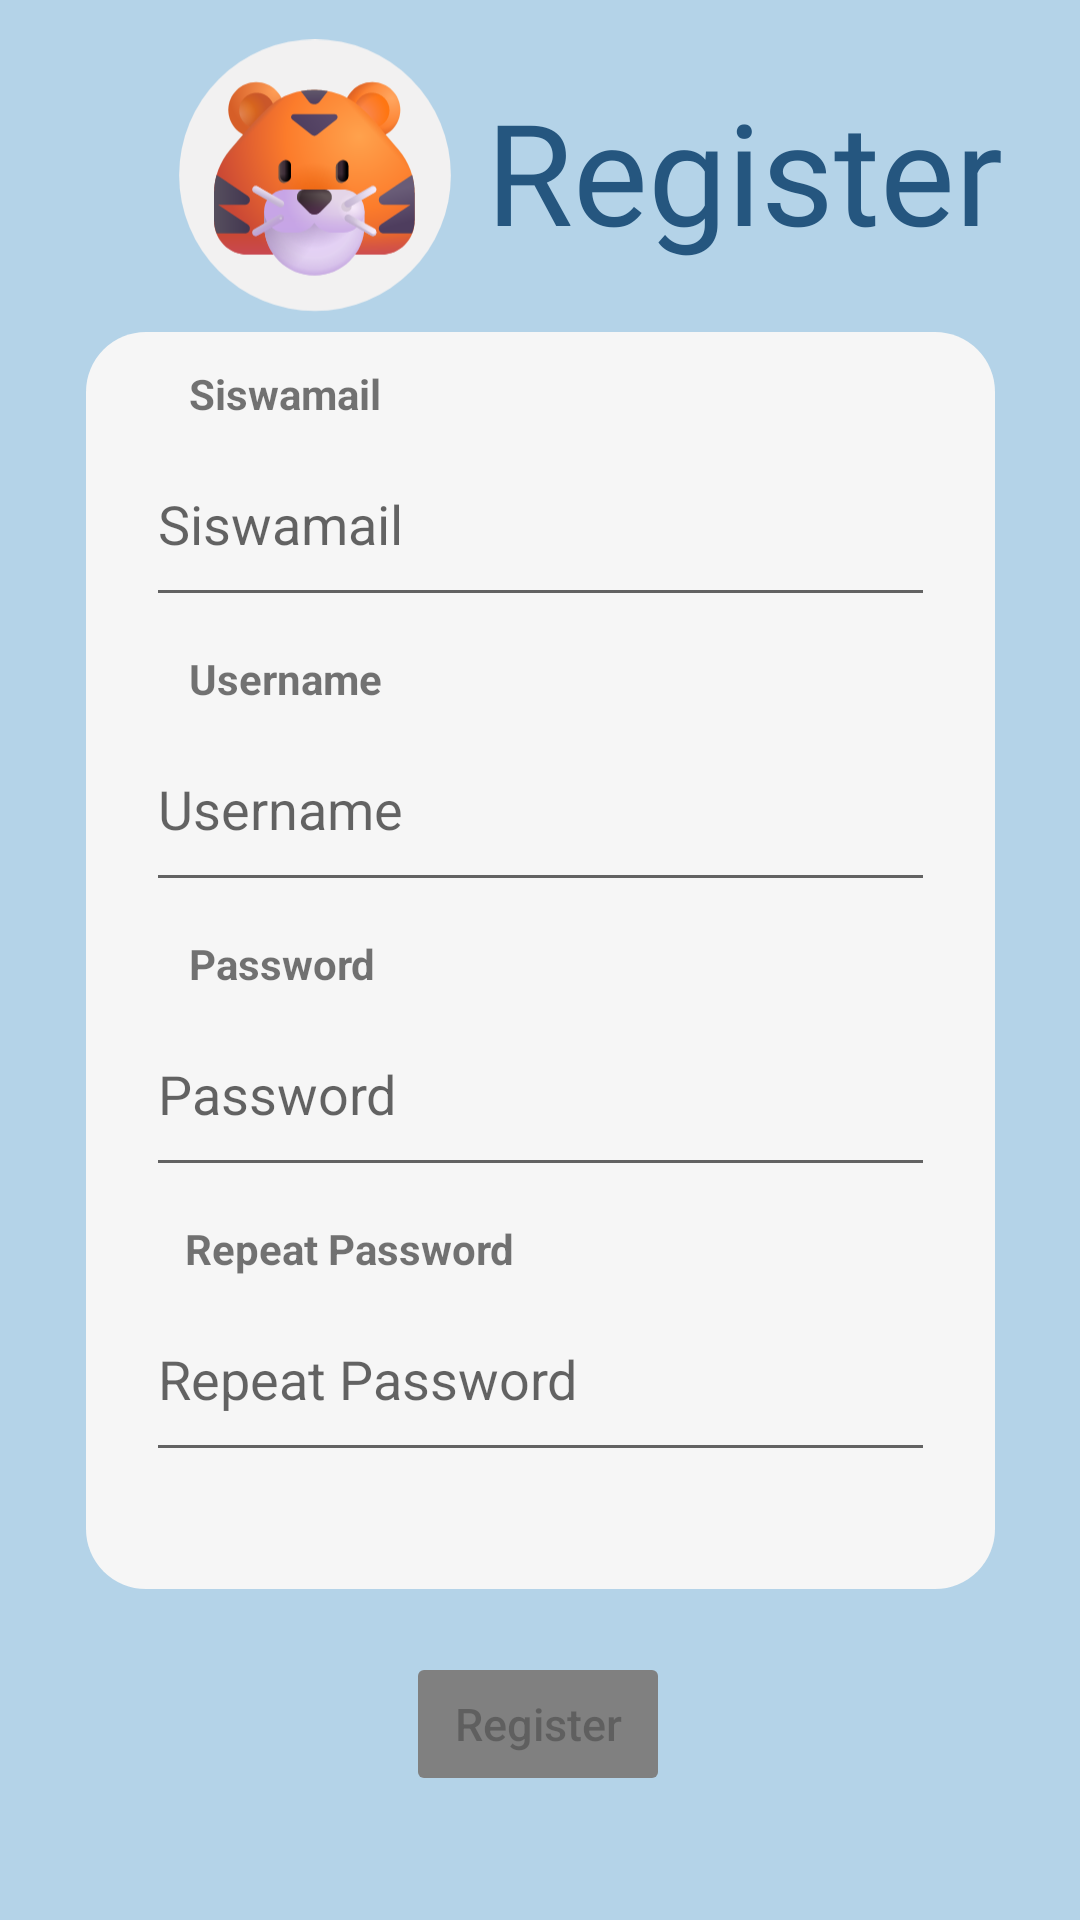

Produce the Android XML layout that renders to this screen, including the resource entries it uses.
<!-- AndroidManifest.xml: application theme Theme.UMFs -->
<!-- res/layout/activity_register.xml -->
<?xml version="1.0" encoding="utf-8"?>
<androidx.constraintlayout.widget.ConstraintLayout xmlns:android="http://schemas.android.com/apk/res/android"
    xmlns:app="http://schemas.android.com/apk/res-auto"
    xmlns:tools="http://schemas.android.com/tools"
    android:layout_width="match_parent"
    android:layout_height="match_parent"
    android:background="#B4D3E8"
    tools:context=".RegisterActivity">

    <ImageView
        android:id="@+id/IVWhiteRectangle"
        android:layout_width="303dp"
        android:layout_height="419dp"
        app:layout_constraintBottom_toBottomOf="parent"
        app:layout_constraintEnd_toEndOf="parent"
        app:layout_constraintStart_toStartOf="parent"
        app:layout_constraintTop_toTopOf="parent"
        app:srcCompat="@drawable/text_box_edit" />

    <EditText
        android:id="@+id/ETRegisterUsername"
        android:layout_width="263dp"
        android:layout_height="65dp"
        android:layout_marginTop="30dp"
        android:ems="10"
        android:hint="Username"
        android:inputType="textPersonName"
        app:layout_constraintEnd_toEndOf="parent"
        app:layout_constraintStart_toStartOf="parent"
        app:layout_constraintTop_toBottomOf="@+id/ETSiswamail" />

    <EditText
        android:id="@+id/ETSiswamail"
        android:layout_width="263dp"
        android:layout_height="65dp"
        android:layout_marginTop="30dp"
        android:ems="10"
        android:hint="Siswamail"
        android:inputType="textPersonName"
        app:layout_constraintEnd_toEndOf="parent"
        app:layout_constraintStart_toStartOf="parent"
        app:layout_constraintTop_toTopOf="@+id/IVWhiteRectangle" />

    <EditText
        android:id="@+id/ETRegisterPassword"
        android:layout_width="263dp"
        android:layout_height="65dp"
        android:layout_marginTop="30dp"
        android:ems="10"
        android:hint="Password"
        android:inputType="textPassword"
        app:layout_constraintEnd_toEndOf="parent"
        app:layout_constraintStart_toStartOf="parent"
        app:layout_constraintTop_toBottomOf="@+id/ETRegisterUsername" />

    <EditText
        android:id="@+id/ETRepeatPassword"
        android:layout_width="263dp"
        android:layout_height="65dp"
        android:layout_marginTop="30dp"
        android:ems="10"
        android:hint="Repeat Password"
        android:inputType="textPassword"
        app:layout_constraintEnd_toEndOf="parent"
        app:layout_constraintStart_toStartOf="parent"
        app:layout_constraintTop_toBottomOf="@+id/ETRegisterPassword" />

    <Button
        android:id="@+id/BTGoToRegister"
        android:layout_width="wrap_content"
        android:layout_height="wrap_content"
        android:layout_marginTop="60dp"
        android:backgroundTint="@color/button_bg_color"
        android:enabled="false"
        android:letterSpacing="0"
        android:text="Register"
        android:textAllCaps="false"
        android:textSize="15dp"
        app:layout_constraintEnd_toEndOf="parent"
        app:layout_constraintHorizontal_bias="0.498"
        app:layout_constraintStart_toStartOf="parent"
        app:layout_constraintTop_toBottomOf="@+id/ETRepeatPassword" />

    <TextView
        android:id="@+id/TVTitleRegister"
        android:layout_width="wrap_content"
        android:layout_height="wrap_content"
        android:layout_marginStart="8dp"
        android:layout_marginBottom="10dp"
        android:fontFamily="@font/calistoga"
        android:text="Register"
        android:textColor="#25567F"
        android:textSize="47sp"
        app:layout_constraintBottom_toBottomOf="@+id/IVLogo"
        app:layout_constraintStart_toEndOf="@+id/IVLogo"
        app:layout_constraintTop_toTopOf="@+id/IVLogo" />

    <ImageView
        android:id="@+id/IVLogo"
        android:layout_width="98dp"
        android:layout_height="108dp"
        android:layout_marginStart="56dp"
        android:layout_marginTop="28dp"
        android:contentDescription="Logo of UMFs : A Cute Tiger"
        app:layout_constraintBottom_toTopOf="@+id/IVWhiteRectangle"
        app:layout_constraintStart_toStartOf="parent"
        app:layout_constraintTop_toTopOf="parent"
        app:layout_constraintVertical_bias="0.8"
        app:srcCompat="@drawable/group_10" />

    <TextView
        android:id="@+id/TVSiswamail"
        android:layout_width="wrap_content"
        android:layout_height="wrap_content"
        android:text="Siswamail"
        android:textStyle="bold"
        app:layout_constraintBottom_toTopOf="@+id/ETSiswamail"
        app:layout_constraintEnd_toEndOf="parent"
        app:layout_constraintHorizontal_bias="0.213"
        app:layout_constraintStart_toStartOf="parent" />

    <TextView
        android:id="@+id/TVUsername"
        android:layout_width="wrap_content"
        android:layout_height="wrap_content"
        android:text="Username"
        android:textStyle="bold"
        app:layout_constraintBottom_toTopOf="@+id/ETRegisterUsername"
        app:layout_constraintEnd_toEndOf="parent"
        app:layout_constraintHorizontal_bias="0.213"
        app:layout_constraintStart_toStartOf="parent" />

    <TextView
        android:id="@+id/TVPassword"
        android:layout_width="wrap_content"
        android:layout_height="wrap_content"
        android:text="Password"
        android:textStyle="bold"
        app:layout_constraintBottom_toTopOf="@+id/ETRegisterPassword"
        app:layout_constraintEnd_toEndOf="parent"
        app:layout_constraintHorizontal_bias="0.212"
        app:layout_constraintStart_toStartOf="parent" />

    <TextView
        android:id="@+id/TVRepeatPassword"
        android:layout_width="wrap_content"
        android:layout_height="wrap_content"
        android:text="Repeat Password"
        android:textStyle="bold"
        app:layout_constraintBottom_toTopOf="@+id/ETRepeatPassword"
        app:layout_constraintEnd_toEndOf="parent"
        app:layout_constraintHorizontal_bias="0.246"
        app:layout_constraintStart_toStartOf="parent" />

</androidx.constraintlayout.widget.ConstraintLayout>
<!-- resources referenced by this layout -->
<resources>
  <!-- drawable group_10: vector/xml drawable (drawable, 32837 chars, omitted) -->
  <!-- drawable text_box_edit (drawable) -->
  <?xml version="1.0" encoding="utf-8"?>
  <shape android:shape="rectangle" xmlns:android="http://schemas.android.com/apk/res/android">
  
      <solid android:color="@color/light_grey_1"/>
  
      <corners
          android:radius="20dp"/>
  
  </shape>
  <style name="Theme.UMFs" parent="Theme.MaterialComponents.DayNight.NoActionBar">
          
          <item name="colorPrimary">@color/dark_blue_1</item>
          <item name="colorPrimaryVariant">@color/light_blue_1</item>
          <item name="colorOnPrimary">@color/white</item>
          
          <item name="colorSecondary">@color/teal_200</item>
          <item name="colorSecondaryVariant">@color/teal_700</item>
          <item name="colorOnSecondary">@color/black</item>
          
          <item name="android:statusBarColor" tools:targetApi="l">?attr/colorPrimaryVariant</item>
          
      </style>
  <color name="light_grey_1">#F6F6F6</color>
  <color name="dark_blue_1">#688BAB</color>
  <color name="light_blue_1">#D8E7EC</color>
  <color name="white">#FFFFFFFF</color>
  <color name="teal_200">#FF03DAC5</color>
  <color name="teal_700">#FF018786</color>
  <color name="black">#FF000000</color>
</resources>
